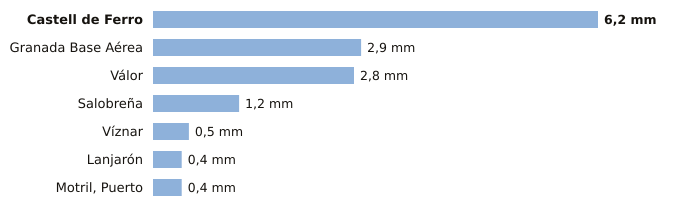

Data behind this chart, as committed beside it:
estacion, provincia, indicativo, mm_6_dias_anteriores, mm_hoy, mm_7_dias, horas_de_hoy
Castell de Ferro, Granada, 6272X, 6.2, 0.0, 6.2, 2
Granada Base Aérea, Granada, 5514Z, 2.9, 0.0, 2.9, 3
Válor, Granada, 6281X, 2.8, 0.0, 2.8, 2
Salobreña, Granada, 6267X, 1.2, 0.0, 1.2, 2
Víznar, Granada, 5515D, 0.5, 0.0, 0.5, 3
Lanjarón, Granada, 6258X, 0.4, 0.0, 0.4, 2
Motril, Puerto, Granada, 6268Y, 0.4, 0.0, 0.4, 3
